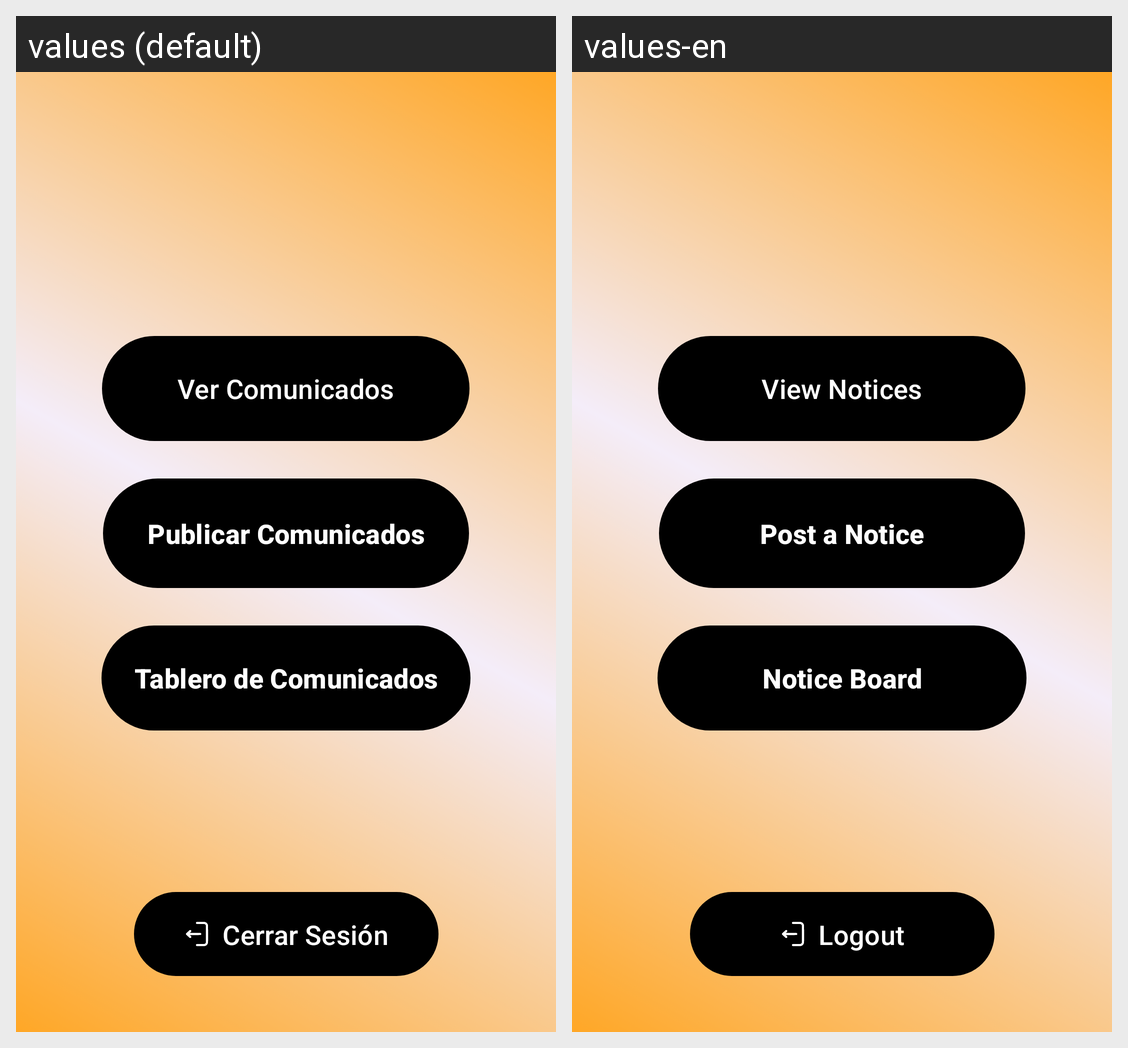

For this localized Android screen grid, give each drawn string resource with its value in every locale shown.
Android screen res/layout/activity_main.xml rendered under 2 locales, left to right: values (default), values-en. Device: Nexus 5 (rendered at 1080×1920; each locale shown at half size, 540×960, under a caption strip naming it); theme Theme.PAR5_PROY2P_Duenas_Romero_Ortega.
Strings drawn on this screen, with the default value and each locale's value (text and hints the layout hard-codes, and strings that could not be matched under every locale, appear in the picture but are not listed):

ver_comunicados
  values: Ver Comunicados
  values-en: View Notices

publicar_comunicados
  values: Publicar Comunicados
  values-en: Post a Notice

tablero_comunicados
  values: Tablero de Comunicados
  values-en: Notice Board

cerrar_sesion
  values: Cerrar Sesión
  values-en: Logout
